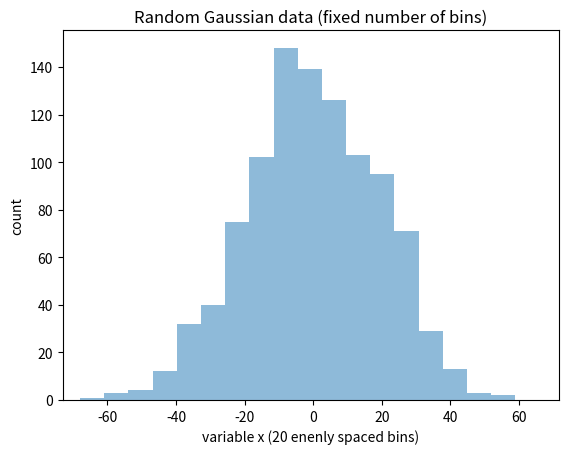

The matplotlib source for this figure:
#!/usr/bin/env python
# _*_ coding: utf-8 _*_

"""document of the module"""


import numpy as np
import matplotlib as mpl
import matplotlib.pyplot as plt
import math


data = np.random.normal(0, 20, 1000)

bins = np.linspace(math.ceil(min(data)),
                   math.floor(max(data)),
                   20)

plt.xlim([min(data)-5, max(data)+5])

plt.hist(data, bins=bins, alpha=0.5)
plt.title("Random Gaussian data (fixed number of bins)")
plt.xlabel("variable x (20 enenly spaced bins)")
plt.ylabel("count")

plt.savefig("histgram.png")
plt.show()
